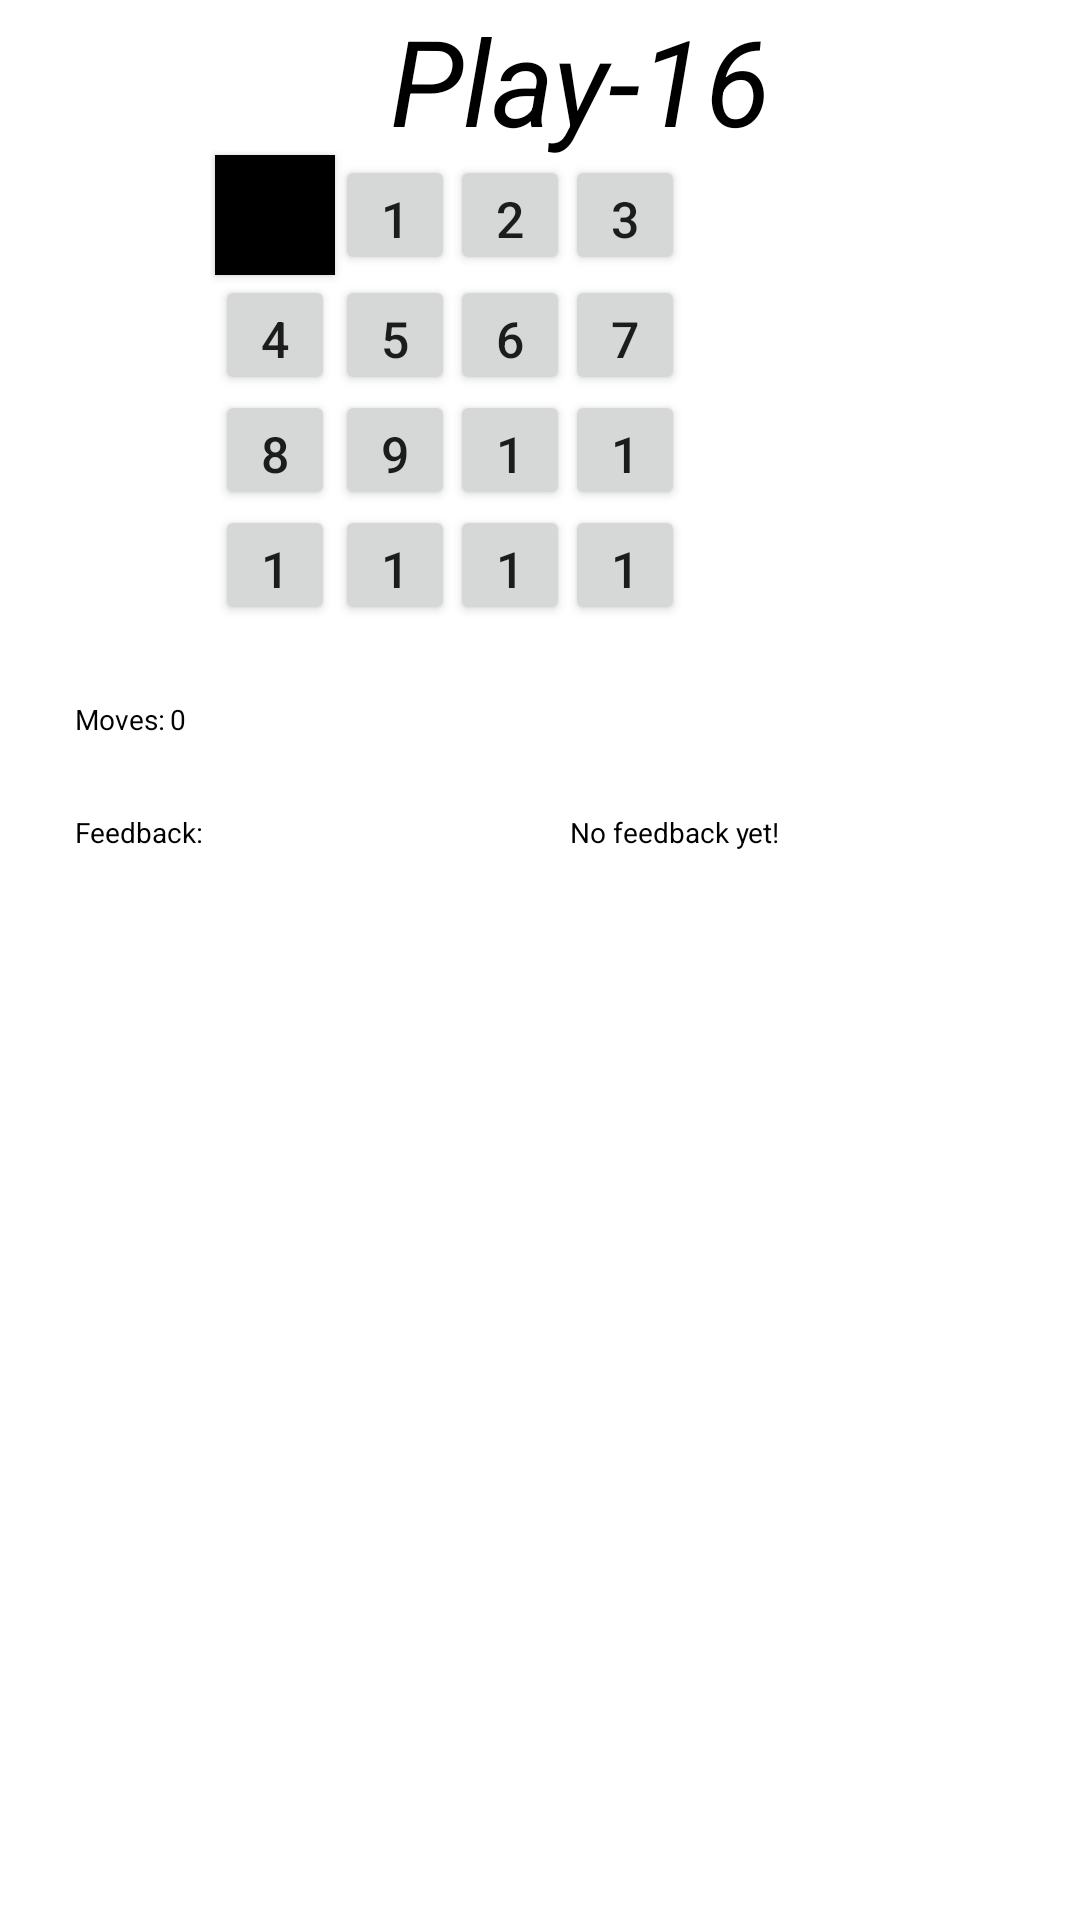

Layout XML and referenced resources for this Android screen:
<!-- AndroidManifest.xml: application theme AppTheme -->
<!-- res/layout/game16.xml -->
<?xml version="1.0" encoding="utf-8"?>
 

 <RelativeLayout android:layout_width="match_parent" android:layout_height="fill_parent" xmlns:android="http://schemas.android.com/apk/res/android" 
     android:id="@+id/Game"
     android:background="@color/background">

 <TextView
     android:layout_width="200dp"
     android:layout_height="wrap_content"
     android:text="Play-16"
     android:textColor="@color/black"
     android:textSize="40dp"
     android:textStyle="italic"
     android:layout_marginLeft="130dp"
     />

<AbsoluteLayout
    android:id="@+id/GameField"
    android:layout_width="match_parent"
    android:layout_height="wrap_content"
    android:layout_marginTop="50dp"
    android:layout_marginLeft="70dp">

 <Button android:id="@+id/Button00" android:layout_height="120px" android:layout_width="120px" android:layout_x="5px" android:layout_y="5px" android:text="0" android:textSize="50px" android:background="#000000"></Button>
 <Button android:id="@+id/Button01" android:layout_height="120px" android:layout_width="120px" android:layout_x="125px" android:layout_y="5px" android:text="1" android:textSize="50px" ></Button>
<Button android:id="@+id/Button02" android:layout_height="120px" android:layout_width="120px" android:layout_x="240px" android:layout_y="5px" android:text="2" android:textSize="50px"></Button>
<Button android:id="@+id/Button03" android:layout_height="120px" android:layout_width="120px" android:layout_x="355px" android:layout_y="5px" android:text="3" android:textSize="50px"></Button>
<Button android:id="@+id/Button04" android:layout_height="120px" android:layout_width="120px" android:layout_x="5px" android:layout_y="125px" android:text="4" android:textSize="50px"></Button>
<Button android:id="@+id/Button05" android:layout_height="120px" android:layout_width="120px" android:layout_x="125px" android:layout_y="125px" android:text="5" android:textSize="50px"></Button>
<Button android:id="@+id/Button06" android:layout_height="120px" android:layout_width="120px" android:layout_x="240px" android:layout_y="125px" android:text="6" android:textSize="50px"></Button>
<Button android:id="@+id/Button07" android:layout_height="120px" android:layout_width="120px" android:layout_x="355px" android:layout_y="125px" android:text="7" android:textSize="50px"></Button>
<Button android:id="@+id/Button08" android:layout_height="120px" android:layout_width="120px" android:layout_x="5px" android:layout_y="240px" android:text="8" android:textSize="50px"></Button>
<Button android:id="@+id/Button09" android:layout_height="120px" android:layout_width="120px" android:layout_x="125px" android:layout_y="240px" android:text="9" android:textSize="50px"></Button>
<Button android:id="@+id/Button010" android:layout_height="120px" android:layout_width="120px" android:layout_x="240px" android:layout_y="240px" android:text="10" android:textSize="50px"></Button>
<Button android:id="@+id/Button011" android:layout_height="120px" android:layout_width="120px" android:layout_x="355px" android:layout_y="240px" android:text="11" android:textSize="50px"></Button>
<Button android:id="@+id/Button012" android:layout_height="120px" android:layout_width="120px" android:layout_x="5px" android:layout_y="355px" android:text="12" android:textSize="50px"></Button>
<Button android:id="@+id/Button013" android:layout_height="120px" android:layout_width="120px" android:layout_x="125px" android:layout_y="355px" android:text="13" android:textSize="50px"></Button>
<Button android:id="@+id/Button014" android:layout_height="120px" android:layout_width="120px" android:layout_x="240px" android:layout_y="355px" android:text="14" android:textSize="50px"></Button>
<Button android:id="@+id/Button015" android:layout_height="120px" android:layout_width="120px" android:layout_x="355px" android:layout_y="355px" android:text="15" android:textSize="50px"></Button>

</AbsoluteLayout>
<TextView
    android:layout_below="@+id/GameField"
    android:layout_width="wrap_content"
    android:layout_height="wrap_content"
    android:id="@+id/MoveText"
    android:textSize="28px"
    android:text="@string/moves_title"
    android:textColor="@color/black"
    android:layout_marginTop="25dp"
    android:layout_marginLeft="25dp">
</TextView>

<TextView
    android:layout_height="wrap_content"
    android:layout_width="wrap_content"
    android:layout_below="@+id/MoveText"
    android:id="@+id/FeedbackTitleText"
    android:text="@string/feedback_title"
    android:textSize="28px"
    android:textColor="@color/black"
    android:layout_marginTop="25dp"
    android:layout_marginLeft="25dp">
</TextView>
<TextView
    android:layout_below="@+id/GameField"
    android:layout_toRightOf="@+id/MoveText"
    android:layout_width="wrap_content"
    android:layout_height="wrap_content"
    android:id="@+id/MoveCounter"
    android:text="0"
    android:textSize="28px"
    android:textColor="@color/black"
    android:layout_marginLeft="5px"
    android:layout_alignBaseline="@+id/MoveText"
    >
</TextView>

<TextView
    android:id="@+id/FeedbackText"
    android:layout_width="wrap_content"
    android:layout_height="wrap_content"
    android:layout_alignBaseline="@+id/FeedbackTitleText"
    android:layout_alignBottom="@+id/FeedbackTitleText"
    android:layout_alignParentRight="true"
    android:text="@string/game_feedback_text"
    android:textSize="28px"
    android:textColor="@color/black"
    android:layout_marginRight="300px"/>

</RelativeLayout>
<!-- resources referenced by this layout -->
<resources>
  <color name="background">#FFFFFF</color>
  <color name="black">#000000</color>
  <string name="feedback_title">Feedback: </string>
  <string name="game_feedback_text">No feedback yet!</string>
  <string name="moves_title">Moves: </string>
  <style name="AppTheme" parent="Theme.AppCompat.Light.DarkActionBar">
          
          <item name="colorPrimary">@color/colorPrimary</item>
          <item name="colorPrimaryDark">@color/colorPrimaryDark</item>
          <item name="colorAccent">@color/colorAccent</item>
      </style>
  <color name="colorPrimary">#0099e5</color>
  <color name="colorPrimaryDark">#0079c1</color>
  <color name="colorAccent">#FF4081</color>
</resources>
